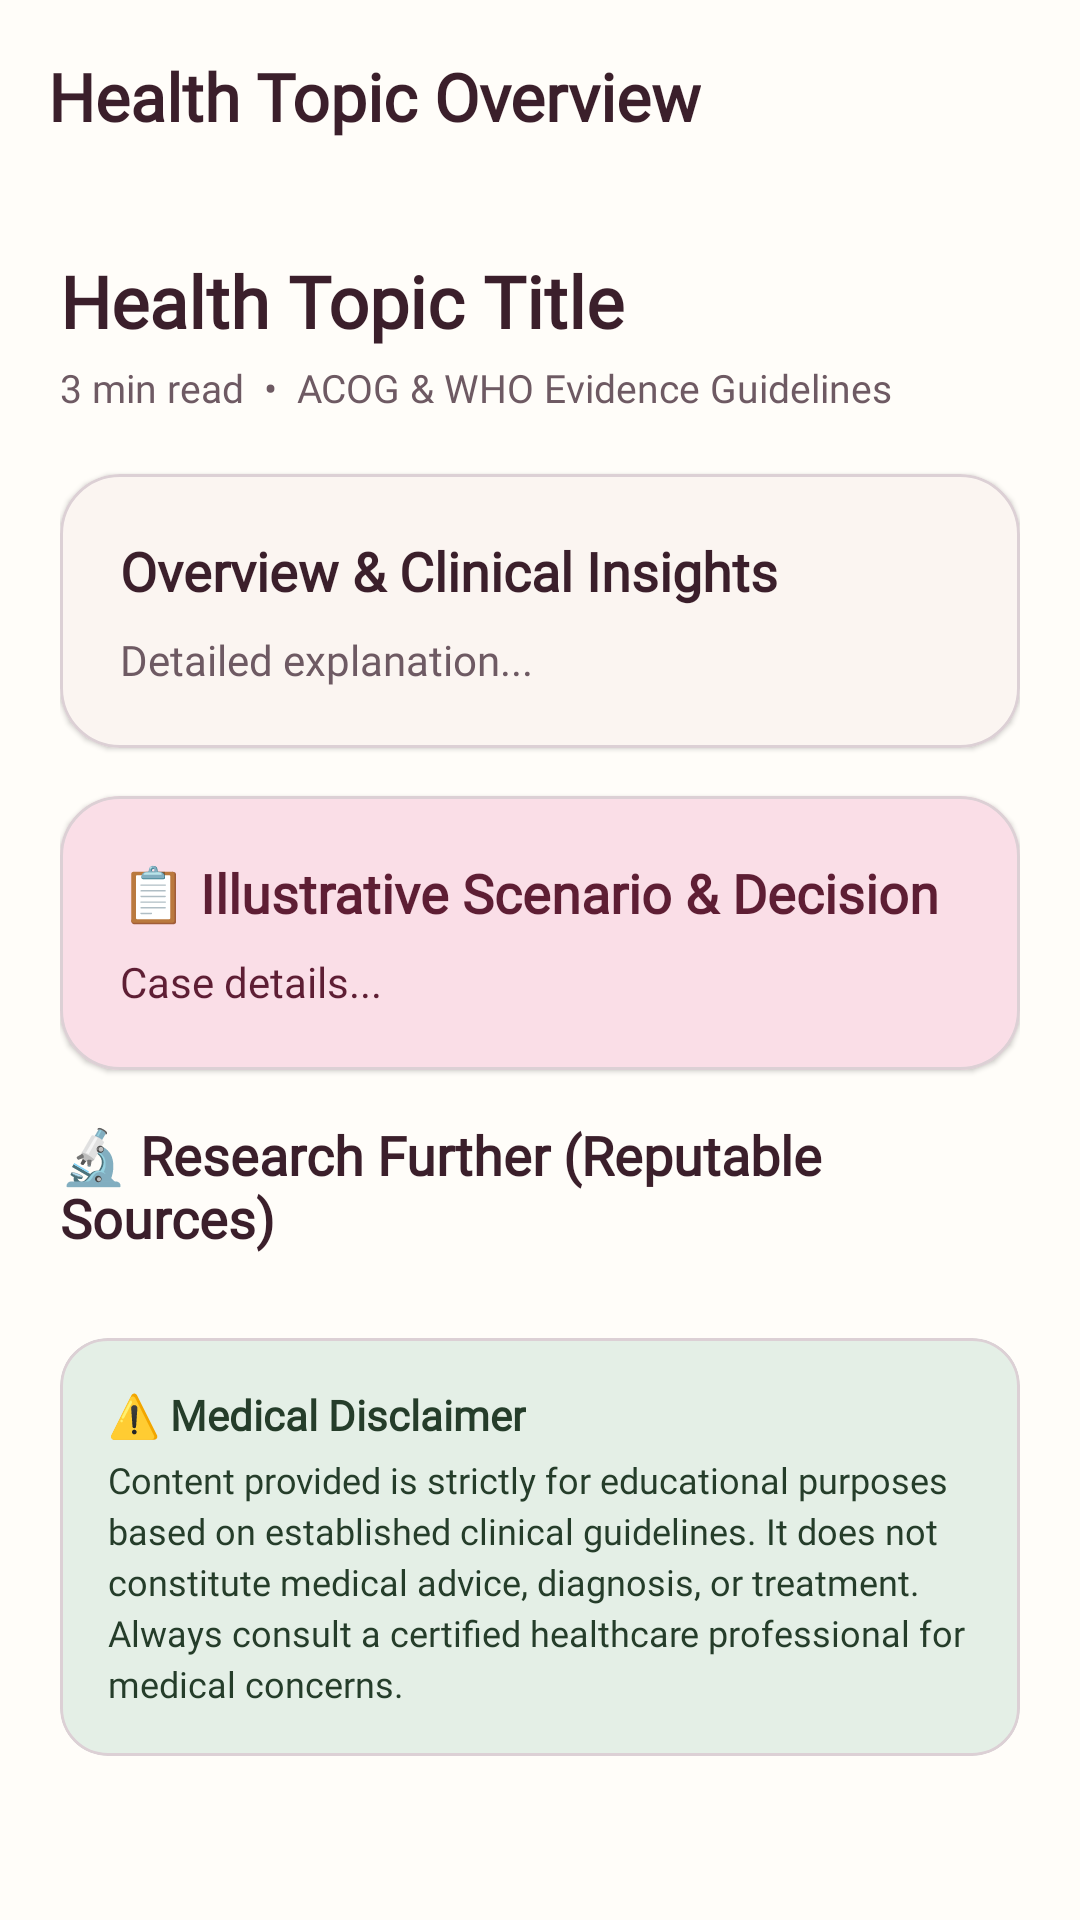

Write the Android layout XML for this screen, with the resource values it uses.
<!-- AndroidManifest.xml: application theme Theme.Mahila -->
<!-- res/layout/activity_awareness_detail.xml -->
<?xml version="1.0" encoding="utf-8"?>
<androidx.coordinatorlayout.widget.CoordinatorLayout xmlns:android="http://schemas.android.com/apk/res/android"
    xmlns:app="http://schemas.android.com/apk/res-auto"
    xmlns:tools="http://schemas.android.com/tools"
    android:id="@+id/awareness_detail_root"
    android:layout_width="match_parent"
    android:layout_height="match_parent"
    android:background="?attr/colorSurface"
    tools:context=".AwarenessDetailActivity">

    <com.google.android.material.appbar.AppBarLayout
        android:layout_width="match_parent"
        android:layout_height="wrap_content"
        android:background="?attr/colorSurface"
        app:elevation="0dp">

        <com.google.android.material.appbar.MaterialToolbar
            android:id="@+id/awareness_toolbar"
            android:layout_width="match_parent"
            android:layout_height="?attr/actionBarSize"
            app:title="Health Topic Overview"
            app:titleTextColor="?attr/colorOnSurface" />
    </com.google.android.material.appbar.AppBarLayout>

    <androidx.core.widget.NestedScrollView
        android:layout_width="match_parent"
        android:layout_height="match_parent"
        android:clipToPadding="false"
        android:fillViewport="true"
        app:layout_behavior="@string/appbar_scrolling_view_behavior">

        <LinearLayout
            android:layout_width="match_parent"
            android:layout_height="wrap_content"
            android:orientation="vertical"
            android:padding="20dp"
            android:paddingBottom="48dp">

            <TextView
                android:id="@+id/tv_detail_title"
                android:layout_width="wrap_content"
                android:layout_height="wrap_content"
                android:text="Health Topic Title"
                android:textSize="24sp"
                android:textColor="?attr/colorOnSurface"
                android:textStyle="bold"
                android:fontFamily="@font/nunito" />

            <TextView
                android:id="@+id/tv_detail_subtitle"
                android:layout_width="wrap_content"
                android:layout_height="wrap_content"
                android:text="3 min read  •  ACOG &amp; WHO Evidence Guidelines"
                android:textSize="13sp"
                android:textColor="?attr/colorOnSurfaceVariant"
                android:layout_marginTop="4dp"
                android:layout_marginBottom="20dp"
                android:fontFamily="@font/nunito" />

            
            <com.google.android.material.card.MaterialCardView
                android:layout_width="match_parent"
                android:layout_height="wrap_content"
                app:cardCornerRadius="20dp"
                app:cardElevation="1dp"
                app:strokeColor="?attr/colorOutlineVariant"
                app:strokeWidth="1dp"
                app:cardBackgroundColor="?attr/colorSurfaceContainerLow"
                android:layout_marginBottom="16dp">

                <LinearLayout
                    android:layout_width="match_parent"
                    android:layout_height="wrap_content"
                    android:orientation="vertical"
                    android:padding="20dp">

                    <TextView
                        android:layout_width="wrap_content"
                        android:layout_height="wrap_content"
                        android:text="Overview &amp; Clinical Insights"
                        android:textSize="18sp"
                        android:textColor="?attr/colorPrimary"
                        android:textStyle="bold"
                        android:fontFamily="@font/nunito" />

                    <TextView
                        android:id="@+id/tv_detail_overview"
                        android:layout_width="match_parent"
                        android:layout_height="wrap_content"
                        android:text="Detailed explanation..."
                        android:textSize="14sp"
                        android:textColor="?attr/colorOnSurfaceVariant"
                        android:layout_marginTop="8dp"
                        android:lineSpacingExtra="4dp"
                        android:fontFamily="@font/nunito" />
                </LinearLayout>
            </com.google.android.material.card.MaterialCardView>

            
            <com.google.android.material.card.MaterialCardView
                android:layout_width="match_parent"
                android:layout_height="wrap_content"
                app:cardCornerRadius="20dp"
                app:cardElevation="1dp"
                app:strokeColor="?attr/colorOutlineVariant"
                app:strokeWidth="1dp"
                app:cardBackgroundColor="?attr/colorSecondaryContainer"
                android:layout_marginBottom="16dp">

                <LinearLayout
                    android:layout_width="match_parent"
                    android:layout_height="wrap_content"
                    android:orientation="vertical"
                    android:padding="20dp">

                    <TextView
                        android:layout_width="wrap_content"
                        android:layout_height="wrap_content"
                        android:text="📋 Illustrative Scenario &amp; Decision"
                        android:textSize="18sp"
                        android:textColor="?attr/colorOnSecondaryContainer"
                        android:textStyle="bold"
                        android:fontFamily="@font/nunito" />

                    <TextView
                        android:id="@+id/tv_detail_scenario"
                        android:layout_width="match_parent"
                        android:layout_height="wrap_content"
                        android:text="Case details..."
                        android:textSize="14sp"
                        android:textColor="?attr/colorOnSecondaryContainer"
                        android:layout_marginTop="8dp"
                        android:lineSpacingExtra="4dp"
                        android:fontFamily="@font/nunito" />
                </LinearLayout>
            </com.google.android.material.card.MaterialCardView>

            
            <TextView
                android:layout_width="wrap_content"
                android:layout_height="wrap_content"
                android:text="🔬 Research Further (Reputable Sources)"
                android:textSize="18sp"
                android:textColor="?attr/colorOnSurface"
                android:textStyle="bold"
                android:layout_marginBottom="12dp"
                android:fontFamily="@font/nunito" />

            <LinearLayout
                android:id="@+id/container_research_links"
                android:layout_width="match_parent"
                android:layout_height="wrap_content"
                android:orientation="vertical"
                android:layout_marginBottom="16dp" />

            
            <com.google.android.material.card.MaterialCardView
                android:layout_width="match_parent"
                android:layout_height="wrap_content"
                app:cardCornerRadius="16dp"
                app:cardElevation="0dp"
                app:cardBackgroundColor="?attr/colorTertiaryContainer"
                android:layout_marginBottom="24dp">

                <LinearLayout
                    android:layout_width="match_parent"
                    android:layout_height="wrap_content"
                    android:orientation="vertical"
                    android:padding="16dp">

                    <TextView
                        android:layout_width="wrap_content"
                        android:layout_height="wrap_content"
                        android:text="⚠️ Medical Disclaimer"
                        android:textSize="14sp"
                        android:textColor="?attr/colorOnTertiaryContainer"
                        android:textStyle="bold"
                        android:fontFamily="@font/nunito" />

                    <TextView
                        android:layout_width="match_parent"
                        android:layout_height="wrap_content"
                        android:text="Content provided is strictly for educational purposes based on established clinical guidelines. It does not constitute medical advice, diagnosis, or treatment. Always consult a certified healthcare professional for medical concerns."
                        android:textSize="12sp"
                        android:textColor="?attr/colorOnTertiaryContainer"
                        android:layout_marginTop="4dp"
                        android:lineSpacingExtra="3dp"
                        android:fontFamily="@font/nunito" />
                </LinearLayout>
            </com.google.android.material.card.MaterialCardView>

        </LinearLayout>
    </androidx.core.widget.NestedScrollView>

</androidx.coordinatorlayout.widget.CoordinatorLayout>
<!-- resources referenced by this layout -->
<resources>
  <style name="Theme.Mahila" parent="Base.Theme.Mahila" />
  <color name="md_theme_light_primary">#3B1F2B</color>
  <color name="md_theme_light_onPrimary">#FFFFFF</color>
  <color name="md_theme_light_primaryContainer">#F3E8EC</color>
  <color name="md_theme_light_onPrimaryContainer">#3B1F2B</color>
  <color name="md_theme_light_secondary">#D87093</color>
  <color name="md_theme_light_onSecondary">#FFFFFF</color>
  <color name="md_theme_light_secondaryContainer">#FADEE7</color>
  <color name="md_theme_light_onSecondaryContainer">#5E1E34</color>
  <color name="md_theme_light_tertiary">#7DA183</color>
  <color name="md_theme_light_onTertiary">#FFFFFF</color>
  <color name="md_theme_light_tertiaryContainer">#E4EFE6</color>
  <color name="md_theme_light_onTertiaryContainer">#253D2A</color>
  <color name="md_theme_light_error">#BA1A1A</color>
  <color name="md_theme_light_onError">#FFFFFF</color>
  <color name="md_theme_light_errorContainer">#FFDAD6</color>
  <color name="md_theme_light_onErrorContainer">#410002</color>
  <color name="md_theme_light_surface">#FFFDF9</color>
  <color name="md_theme_light_onSurface">#3B1F2B</color>
  <color name="md_theme_light_surfaceVariant">#EFE1D9</color>
  <color name="md_theme_light_onSurfaceVariant">#6E5A63</color>
  <color name="md_theme_light_surfaceContainerLowest">#FFFFFF</color>
  <color name="md_theme_light_surfaceContainerLow">#FBF5F1</color>
  <color name="md_theme_light_surfaceContainer">#F5EBE6</color>
  <color name="md_theme_light_surfaceContainerHigh">#EFE1D9</color>
  <color name="md_theme_light_surfaceContainerHighest">#E6D6CC</color>
  <color name="md_theme_light_outline">#9E8892</color>
  <color name="md_theme_light_outlineVariant">#DCD0D5</color>
  <color name="md_theme_light_background">#FFFDF9</color>
  <style name="TextAppearance.Mahila.TitleLarge" parent="TextAppearance.Material3.TitleLarge">
          <item name="fontFamily">@font/nunito</item>
          <item name="android:fontFamily">@font/nunito</item>
          <item name="android:textSize">22sp</item>
          <item name="android:textStyle">bold</item>
      </style>
  <style name="TextAppearance.Mahila.TitleMedium" parent="TextAppearance.Material3.TitleMedium">
          <item name="fontFamily">@font/nunito</item>
          <item name="android:fontFamily">@font/nunito</item>
          <item name="android:textSize">16sp</item>
          <item name="android:textStyle">bold</item>
      </style>
  <style name="TextAppearance.Mahila.TitleSmall" parent="TextAppearance.Material3.TitleSmall">
          <item name="fontFamily">@font/nunito</item>
          <item name="android:fontFamily">@font/nunito</item>
          <item name="android:textSize">14sp</item>
          <item name="android:textStyle">bold</item>
      </style>
  <style name="TextAppearance.Mahila.BodySmall" parent="TextAppearance.Material3.BodySmall">
          <item name="fontFamily">@font/nunito</item>
          <item name="android:fontFamily">@font/nunito</item>
          <item name="android:textSize">12sp</item>
      </style>
  <style name="TextAppearance.Mahila.LabelMedium" parent="TextAppearance.Material3.LabelMedium">
          <item name="fontFamily">@font/nunito</item>
          <item name="android:fontFamily">@font/nunito</item>
          <item name="android:textSize">12sp</item>
          <item name="android:textStyle">bold</item>
      </style>
  <style name="TextAppearance.Mahila.LabelSmall" parent="TextAppearance.Material3.LabelSmall">
          <item name="fontFamily">@font/nunito</item>
          <item name="android:fontFamily">@font/nunito</item>
          <item name="android:textSize">11sp</item>
      </style>
  <style name="Widget.Mahila.Button" parent="Widget.Material3.Button">
          <item name="android:minHeight">48dp</item>
          <item name="cornerRadius">16dp</item>
          <item name="android:textAllCaps">false</item>
          <item name="android:fontFamily">@font/nunito</item>
      </style>
  <color name="bottom_nav_tint">#3B1F2B</color>
</resources>
